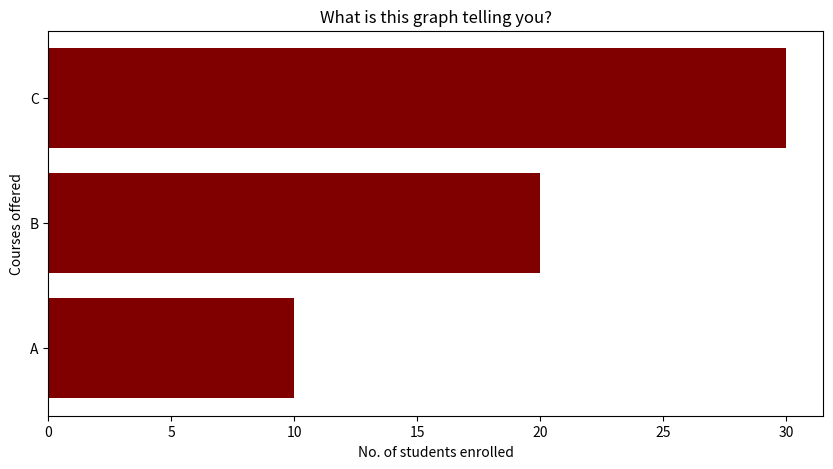

This figure's Python source:
"""
[redacted]
  
"""
import numpy as np
import matplotlib.pyplot as plt


title = 'What is this graph telling you?'
# creating the dataset
data = {'C': 20, 'C++': 15, 'Java': 30,
		'Python': 35}

courses = ['A','B','C']
values = [10,20,30]

fig = plt.figure(figsize=(10, 5)) # Width x Height in inches

# creating the bar plot
plt.barh(courses, values, color='maroon',)

plt.xlabel("No. of students enrolled")
plt.ylabel("Courses offered")
plt.title(title)
plt.show()

